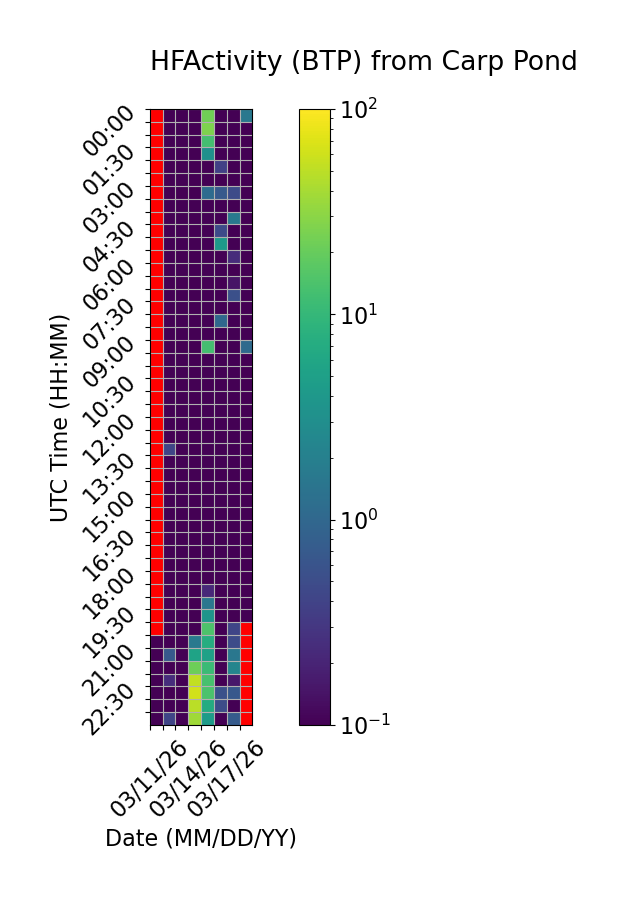

Data behind this chart, as committed beside it:
Time (UTC), 03/11/26, 03/12/26, 03/13/26, 03/14/26, 03/15/26, 03/16/26, 03/17/26, 03/18/26
00:00, , 0.0, 0.0, 0.0, 22.59, 0.0, 0.0, 1.574
00:30, , 0.0, 0.0, 0.0, 26.5, 0.0, 0.0, 0.0
01:00, , 0.0, 0.0, 0.0, 12.73, 0.0, 0.0, 0.0
01:30, , 0.0, 0.0, 0.0, 3.232, 0.0, 0.0, 0.0
02:00, , 0.0, 0.0, 0.0, 0.0, 0.3833, 0.0, 0.0
02:30, , 0.0, 0.0, 0.0, 0.0, 0.0, 0.0, 0.0
03:00, , 0.0, 0.0, 0.0, 1.132, 0.685, 0.4864, 0.0
03:30, , 0.0, 0.0, 0.0, 0.0, 0.0, 0.0, 0.0
04:00, , 0.0, 0.0, 0.0, 0.0, 0.0, 1.647, 0.0
04:30, , 0.0, 0.0, 0.0, 0.0, 0.4784, 0.0, 0.0
05:00, , 0.0, 0.0, 0.0, 0.0, 4.14, 0.0, 0.0
05:30, , 0.0, 0.0, 0.0, 0.0, 0.0, 0.2384, 0.0
06:00, , 0.0, 0.0, 0.0, 0.0, 0.0, 0.0, 0.0
06:30, , 0.0, 0.0, 0.0, 0.0, 0.0, 0.1439, 0.0
07:00, , 0.0, 0.0, 0.0, 0.0, 0.0, 0.5328, 0.0
07:30, , 0.0, 0.0, 0.0, 0.0, 0.0, 0.0, 0.0
08:00, , 0.0, 0.0, 0.0, 0.0, 1.023, 0.0, 0.0
08:30, , 0.0, 0.0, 0.0, 0.0, 0.0, 0.0, 0.0
09:00, , 0.0, 0.0, 0.0, 12.62, 0.0, 0.0, 1.104
09:30, , 0.0, 0.0, 0.0, 0.0, 0.0, 0.0, 0.0
10:00, , 0.0, 0.0, 0.0, 0.0, 0.0, 0.0, 0.0
10:30, , 0.0, 0.0, 0.0, 0.0, 0.0, 0.0, 0.0
11:00, , 0.0, 0.0, 0.0, 0.0, 0.0, 0.0, 0.0
11:30, , 0.0, 0.0, 0.0, 0.0, 0.0, 0.0, 0.0
12:00, , 0.0, 0.0, 0.0, 0.0, 0.0, 0.0, 0.0
12:30, , 0.0, 0.0, 0.0, 0.0, 0.0, 0.0, 0.0
13:00, , 0.4235, 0.0, 0.0, 0.0, 0.0, 0.0, 0.0
13:30, , 0.0, 0.0, 0.0, 0.0, 0.0, 0.0, 0.0
14:00, , 0.0, 0.0, 0.0, 0.0, 0.0, 0.0, 0.0
14:30, , 0.0, 0.0, 0.0, 0.0, 0.0, 0.0, 0.0
15:00, , 0.0, 0.0, 0.0, 0.0, 0.0, 0.0, 0.0
15:30, , 0.0, 0.0, 0.0, 0.0, 0.0, 0.0, 0.0
16:00, , 0.0, 0.0, 0.0, 0.0, 0.0, 0.0, 0.0
16:30, , 0.0, 0.0, 0.0, 0.0, 0.0, 0.0, 0.0
17:00, , 0.0, 0.0, 0.0, 0.0, 0.0, 0.0, 0.0
17:30, , 0.0, 0.0, 0.0, 0.0, 0.0, 0.0, 0.0
18:00, , 0.0, 0.0, 0.0, 0.0, 0.0, 0.0, 0.0
18:30, , 0.0, 0.0, 0.0, 0.2201, 0.0, 0.0, 0.0
19:00, , 0.0, 0.0, 0.0, 1.561, 0.0, 0.0, 0.0
19:30, , 0.0, 0.0, 0.0, 3.652, 0.0, 0.0, 0.0
20:00, , 0.0, 0.0, 0.04222, 14.49, 0.0, 0.4264, 
20:30, 0.0, 0.0, 0.0, 1.62, 7.361, 0.0, 0.4793, 
21:00, 0.0, 0.6805, 0.0, 5.552, 5.224, 0.0, 1.541, 
21:30, 0.0, 0.0, 0.0, 21.86, 10.98, 0.08612, 2.341, 
22:00, 0.0, 0.2436, 0.0, 53.19, 13.24, 0.0, 0.1577, 
22:30, 0.0, 0.0, 0.0, 62.87, 14.19, 0.5589, 0.6689, 
23:00, 0.0, 0.0, 0.0, 49.37, 7.017, 0.4993, 0.0, 
23:30, 0.0, 0.4227, 0.0, 37.66, 4.432, 0.0, 0.721, 
